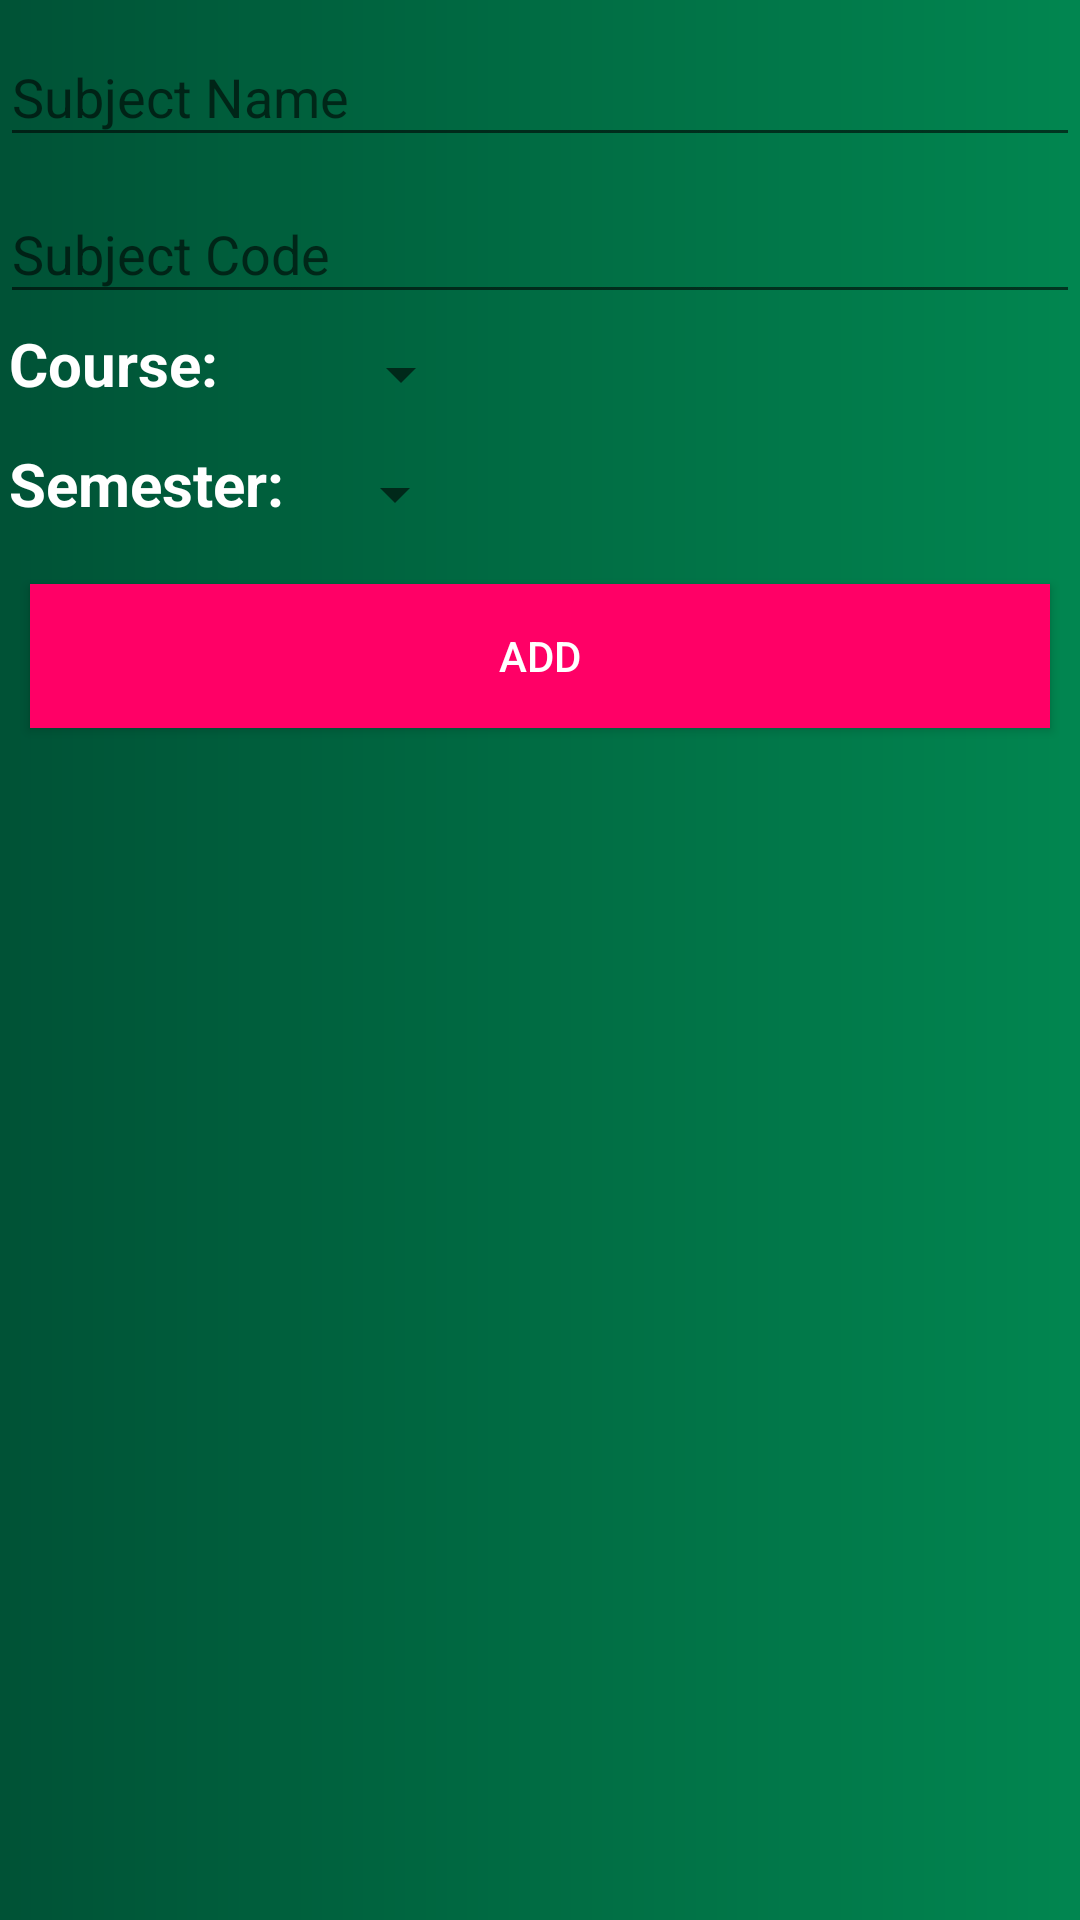

Reconstruct the res/layout file that produces this screen, plus the resources it refers to.
<!-- AndroidManifest.xml: application theme AppTheme -->
<!-- res/layout/activity_add__subject.xml -->
<?xml version="1.0" encoding="utf-8"?>
<LinearLayout xmlns:android="http://schemas.android.com/apk/res/android"
xmlns:app="http://schemas.android.com/apk/res-auto"
xmlns:tools="http://schemas.android.com/tools"
android:layout_width="match_parent"
android:layout_height="match_parent"
android:orientation="vertical"
android:background="@drawable/gradient"
tools:context="com.example.aquib.myattendencemanagementsystem.Add_Subject">

    <android.support.design.widget.TextInputLayout
        android:layout_width="match_parent"
        android:layout_height="wrap_content">


        <EditText
            android:id="@+id/sub_name"
            android:layout_width="match_parent"
            android:layout_height="wrap_content"
            android:hint="@string/sub_name"
            android:imeOptions="actionNext"
            android:inputType="text"
            android:maxLines="2"
            android:textIsSelectable="true"
            android:textColor="@color/White"/>
    </android.support.design.widget.TextInputLayout>

    <android.support.design.widget.TextInputLayout
        android:layout_width="match_parent"
        android:layout_height="wrap_content">


        <EditText
            android:id="@+id/sub_code"
            android:layout_width="match_parent"
            android:layout_height="wrap_content"
            android:hint="@string/sub_code"
            android:imeOptions="actionNext"
            android:inputType="number"
            android:maxLines="1"
            android:textIsSelectable="true"
            android:textColor="@color/White"/>
    </android.support.design.widget.TextInputLayout>


    <LinearLayout
        android:layout_width="wrap_content"
        android:layout_height="wrap_content"
        android:orientation="horizontal">

    <TextView
        style="?android:textAppearanceMedium"
        android:layout_width="wrap_content"
        android:layout_height="wrap_content"
        android:text="@string/Cource"
        android:textSize="20sp"
        android:textColor="@color/White"
        android:textStyle="bold"
        android:padding="3dp" />


        <Spinner
        android:layout_width="wrap_content"
        android:layout_height="40dp"
        android:spinnerMode="dropdown"
        android:dropDownSelector="@color/Green"
        android:layout_marginLeft="34dp"
        android:id="@+id/addSubjectCourceSpinner"
        >
    </Spinner>

    </LinearLayout>


    <LinearLayout
    android:layout_width="wrap_content"
    android:layout_height="wrap_content"
    android:orientation="horizontal">

    <TextView
    style="?android:textAppearanceMedium"
    android:layout_width="wrap_content"
    android:layout_height="wrap_content"
    android:text="@string/Semester"
    android:textSize="20sp"
    android:textColor="@color/White"
    android:textStyle="bold"
    android:padding="3dp"
    />
    <Spinner
    android:layout_width="wrap_content"
    android:layout_height="40dp"
    android:spinnerMode="dropdown"
    android:dropDownSelector="@color/Green"
    android:layout_marginLeft="10dp"
    android:id="@+id/addSubjectSemesterSpinner">
</Spinner>

</LinearLayout>


    <Button
        android:id="@+id/Add_subject_button"
        android:layout_width="340dp"
        android:layout_height="wrap_content"
        android:layout_gravity="center"
        android:text="@string/Add"
        android:textColor="@color/White"
        android:background="@color/Rpurple"
        android:layout_marginTop="10dp" />
</LinearLayout>
<!-- resources referenced by this layout -->
<resources>
  <color name="Green">#2ecc71</color>
  <color name="Rpurple">#ff0066</color>
  <color name="White">#ffffff</color>
  <!-- drawable gradient (drawable) -->
  <?xml version="1.0" encoding="utf-8"?>
  <shape
      xmlns:android="http://schemas.android.com/apk/res/android"
      android:shape="rectangle">
      <gradient
          android:startColor="@color/gradientstartcolor"
          android:endColor="@color/gradinetEnd"
          />
  
  </shape>
  <string name="Add">Add</string>
  <string name="Cource">Course:</string>
  <string name="Semester">Semester:</string>
  <string name="sub_code">Subject Code</string>
  <string name="sub_name">Subject Name</string>
  <style name="AppTheme" parent="Theme.AppCompat.Light.DarkActionBar">
          
          <item name="colorPrimary">@color/gradientstartcolor</item>
          <item name="colorPrimaryDark">@color/gradientstartcolor</item>
          <item name="colorAccent">@color/green</item>
          <item name="android:navigationBarColor">@color/gradinetEnd</item>
          --&gt;
  
      </style>
  <color name="gradientstartcolor">#005236</color>
  <color name="gradinetEnd">#018650</color>
  <color name="green">#33cc33</color>
</resources>
